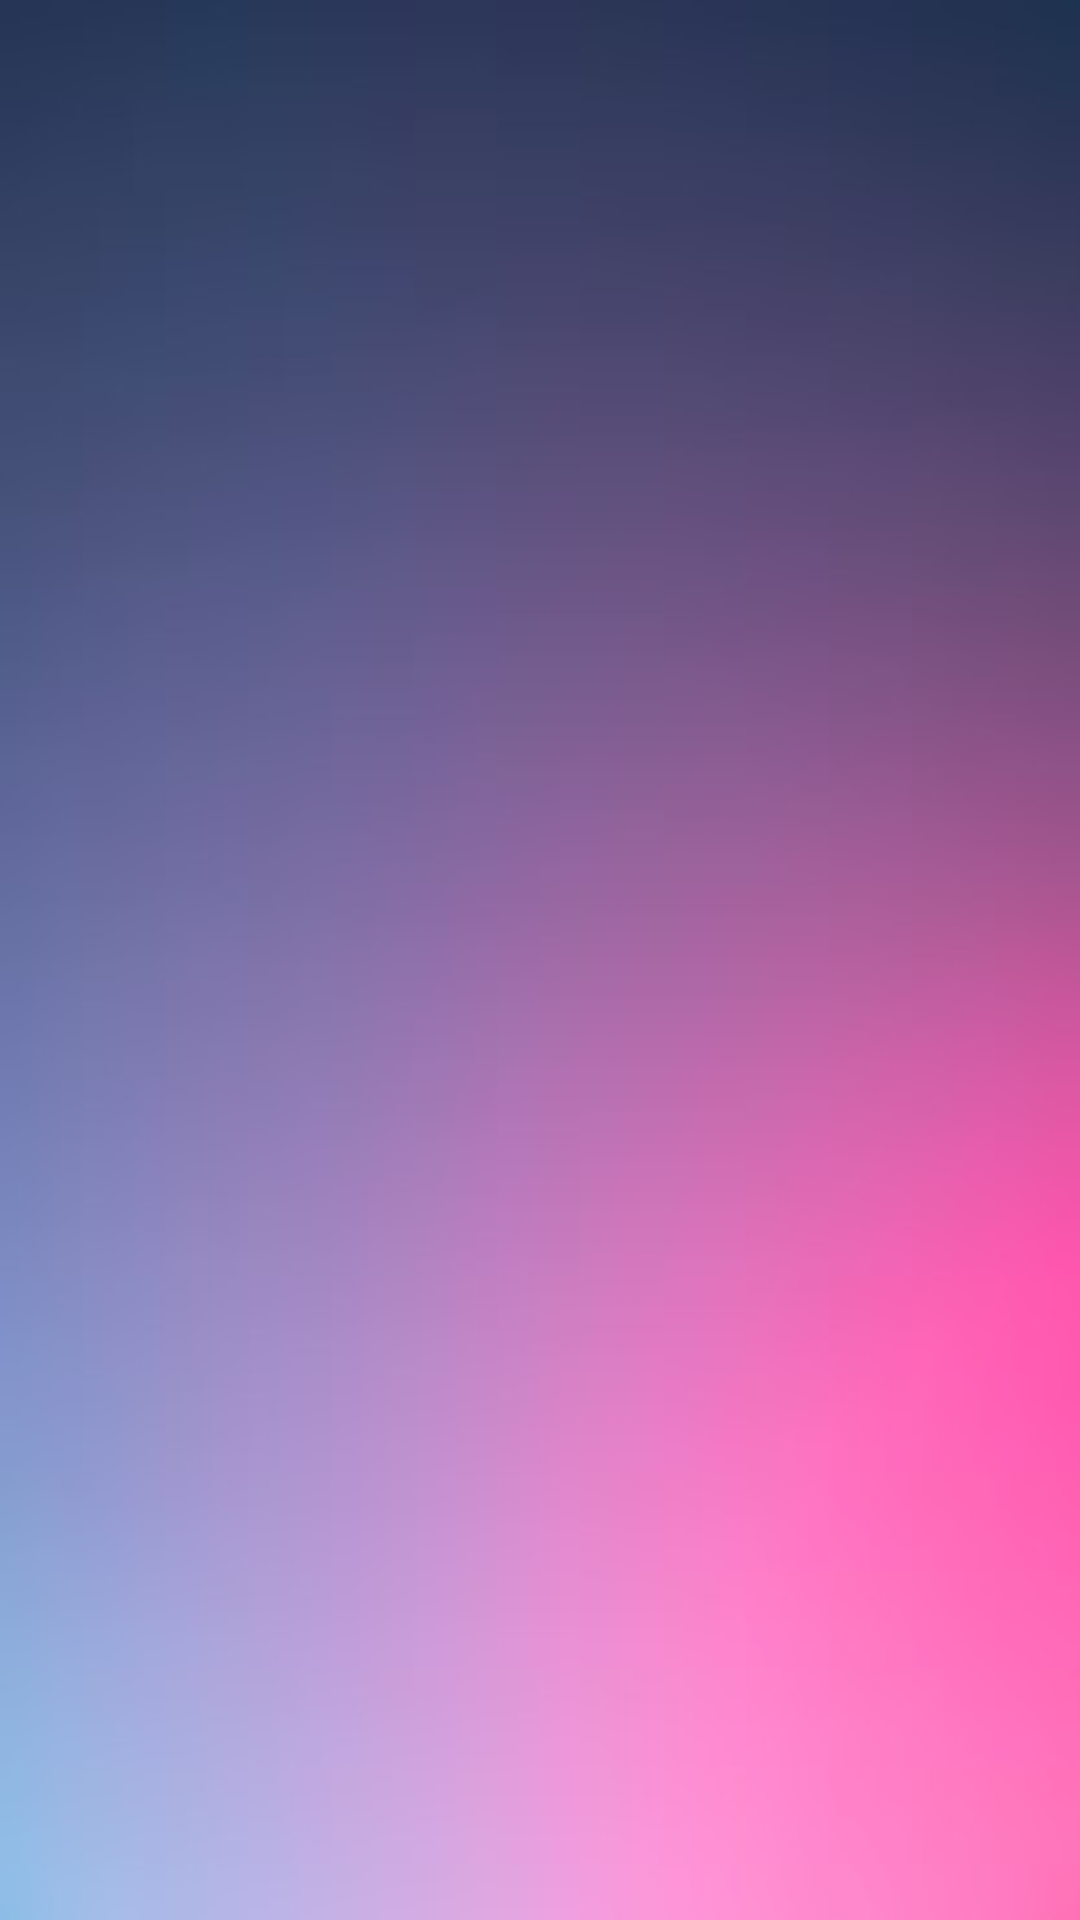

Produce the Android XML layout that renders to this screen, including the resource entries it uses.
<!-- AndroidManifest.xml: application theme Theme.Shala -->
<!-- res/layout/splash_screen.xml -->
<?xml version="1.0" encoding="utf-8"?>
<layout xmlns:android="http://schemas.android.com/apk/res/android">

    <data>

    </data>

    <LinearLayout
        android:orientation="vertical"
        android:layout_width="match_parent"
        android:layout_height="match_parent"
        android:background="@drawable/background">

    </LinearLayout>
</layout>
<!-- resources referenced by this layout -->
<resources>
  <!-- drawable background: jpg bitmap (drawable, 14157 bytes) -->
  <style name="Theme.Shala" parent="Base.Theme.Shala" />
  <style name="Base.Theme.Shala" parent="Theme.Material3.DayNight.NoActionBar">
          
          
      </style>
</resources>
